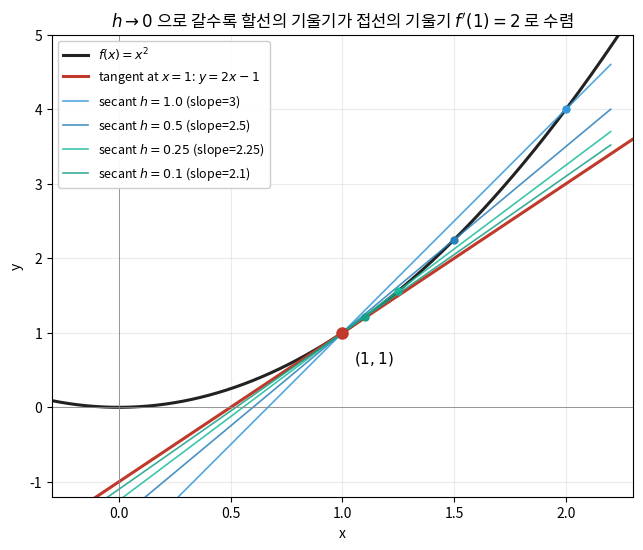

This figure's Python source: (Note: this script raises an exception after producing the figure.)
"""
Tangent vs secant line comparison for f(x) = x² at x = 1.
Demonstrates the limit definition of the derivative (미분계수).

  f'(1) = lim_{h→0} [f(1+h) - f(1)] / h

Verification (D11): sympy confirms f'(1) = 2.
Output (D16 L3):  tangent_secant.svg in this directory.
"""
import sympy as sp
import numpy as np
import matplotlib.pyplot as plt
import matplotlib as mpl
from pathlib import Path

# 한글 폰트 설정 (없으면 그대로 두기)
for candidate in ['NanumGothic', 'Noto Sans CJK KR', 'Source Han Sans KR']:
    if any(candidate in f.name for f in mpl.font_manager.fontManager.ttflist):
        mpl.rcParams['font.family'] = candidate
        break
mpl.rcParams['axes.unicode_minus'] = False

# ─── D11: sympy 검산 ──────────────────────────────────────────────
x = sp.symbols('x')
f = x**2
fprime = sp.diff(f, x)
slope_at_1 = fprime.subs(x, 1)
assert slope_at_1 == 2, f"Expected f'(1)=2, got {slope_at_1}"

# 한계 정의를 직접 평가해 같은 결과를 얻는지 확인
h = sp.symbols('h')
limit_form = sp.limit(((1 + h)**2 - 1**2) / h, h, 0)
assert limit_form == 2, f"Expected limit=2, got {limit_form}"
print(f"[sympy verify] f'(1) = {slope_at_1}  (한계정의: {limit_form})")

# ─── matplotlib 플롯 ──────────────────────────────────────────────
xs = np.linspace(-0.3, 2.3, 400)
fx = xs**2

fig, ax = plt.subplots(figsize=(7.5, 6))
ax.plot(xs, fx, color='#222', lw=2.2, label=r'$f(x)=x^{2}$')

# 접선 (tangent): y = 2(x - 1) + 1 = 2x - 1
tangent = 2 * xs - 1
ax.plot(xs, tangent, color='#c0392b', lw=2.2, label=r'tangent at $x{=}1$: $y=2x-1$')

# 점 (1, 1)
ax.plot([1], [1], 'o', color='#c0392b', ms=8, zorder=5)
ax.annotate(r'$(1, 1)$', xy=(1, 1), xytext=(1.05, 0.6), fontsize=11)

# 할선들 (secant): h = 1, 0.5, 0.25, 0.1
secant_colors = ['#3498db', '#2980b9', '#1abc9c', '#16a085']
for h_val, color in zip([1.0, 0.5, 0.25, 0.1], secant_colors):
    x1, y1 = 1.0, 1.0
    x2, y2 = 1.0 + h_val, (1.0 + h_val) ** 2
    slope = (y2 - y1) / h_val
    sx = np.linspace(-0.2, 2.2, 200)
    sy = slope * (sx - x1) + y1
    ax.plot(sx, sy, color=color, lw=1.2, alpha=0.85,
            label=fr'secant $h={h_val}$ (slope={slope:.3g})')
    ax.plot([x2], [y2], 'o', color=color, ms=5)

ax.set_xlim(-0.3, 2.3)
ax.set_ylim(-1.2, 5)
ax.axhline(0, color='#888', lw=0.6)
ax.axvline(0, color='#888', lw=0.6)
ax.grid(True, alpha=0.25)
ax.set_xlabel('x')
ax.set_ylabel('y')
ax.set_title(r"$h \to 0$ 으로 갈수록 할선의 기울기가 접선의 기울기 $f'(1)=2$ 로 수렴")
ax.legend(loc='upper left', fontsize=9, framealpha=0.95)

out_path = Path(__file__).resolve().parent / 'tangent_secant.svg'
fig.savefig(out_path, format='svg', bbox_inches='tight')
print(f"[saved] {out_path}")
